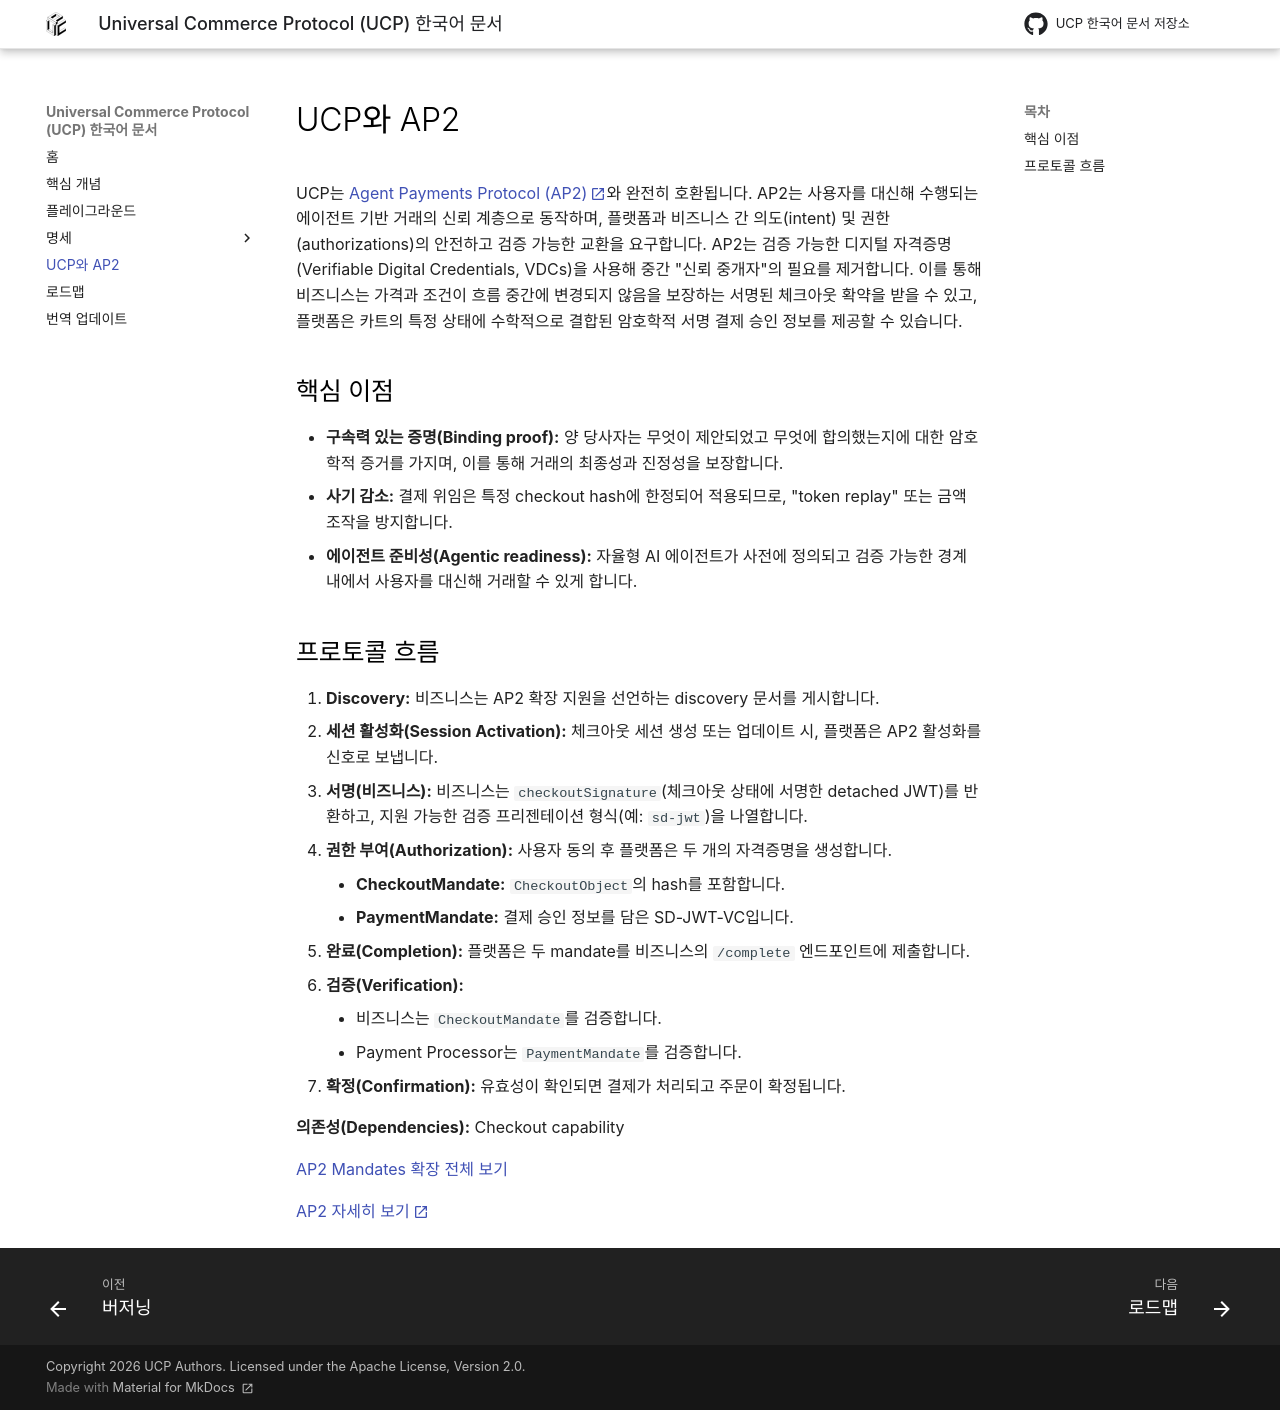

repository: JAICHANGPARK/ucp-docs-ko · page: documentation/ucp-and-ap2/index.html · generator: mkdocs

<!--
   Copyright 2026 UCP Authors

   Licensed under the Apache License, Version 2.0 (the "License");
   you may not use this file except in compliance with the License.
   You may obtain a copy of the License at

       http://www.apache.org/licenses/LICENSE-2.0

   Unless required by applicable law or agreed to in writing, software
   distributed under the License is distributed on an "AS IS" BASIS,
   WITHOUT WARRANTIES OR CONDITIONS OF ANY KIND, either express or implied.
   See the License for the specific language governing permissions and
   limitations under the License.
-->

# UCP와 AP2

UCP는
[Agent Payments Protocol (AP2)](https://ap2-protocol.org/){ target="_blank" }와
완전히 호환됩니다.
AP2는 사용자를 대신해 수행되는 에이전트 기반 거래의 신뢰 계층으로 동작하며,
플랫폼과 비즈니스 간 의도(intent) 및 권한(authorizations)의
안전하고 검증 가능한 교환을 요구합니다.
AP2는 검증 가능한 디지털 자격증명(Verifiable Digital Credentials, VDCs)을 사용해
중간 "신뢰 중개자"의 필요를 제거합니다.
이를 통해 비즈니스는 가격과 조건이 흐름 중간에 변경되지 않음을 보장하는
서명된 체크아웃 확약을 받을 수 있고,
플랫폼은 카트의 특정 상태에 수학적으로 결합된
암호학적 서명 결제 승인 정보를 제공할 수 있습니다.

## 핵심 이점

* **구속력 있는 증명(Binding proof):** 양 당사자는
    무엇이 제안되었고 무엇에 합의했는지에 대한 암호학적 증거를 가지며,
    이를 통해 거래의 최종성과 진정성을 보장합니다.
* **사기 감소:** 결제 위임은 특정 checkout hash에 한정되어 적용되므로,
    "token replay" 또는 금액 조작을 방지합니다.
* **에이전트 준비성(Agentic readiness):** 자율형 AI 에이전트가
    사전에 정의되고 검증 가능한 경계 내에서 사용자를 대신해 거래할 수 있게 합니다.

## 프로토콜 흐름

1. **Discovery:** 비즈니스는 AP2 확장 지원을 선언하는 discovery 문서를 게시합니다.
2. **세션 활성화(Session Activation):** 체크아웃 세션 생성 또는 업데이트 시,
    플랫폼은 AP2 활성화를 신호로 보냅니다.
3. **서명(비즈니스):** 비즈니스는 `checkoutSignature`(체크아웃 상태에 서명한 detached JWT)를
    반환하고, 지원 가능한 검증 프리젠테이션 형식(예: `sd-jwt`)을 나열합니다.
4. **권한 부여(Authorization):** 사용자 동의 후 플랫폼은 두 개의
    자격증명을 생성합니다.
    * **CheckoutMandate:** `CheckoutObject`의 hash를 포함합니다.
    * **PaymentMandate:** 결제 승인 정보를 담은 SD-JWT-VC입니다.
5. **완료(Completion):** 플랫폼은 두 mandate를 비즈니스의
    `/complete` 엔드포인트에 제출합니다.
6. **검증(Verification):**
    * 비즈니스는 `CheckoutMandate`를 검증합니다.
    * Payment Processor는 `PaymentMandate`를 검증합니다.
7. **확정(Confirmation):** 유효성이 확인되면 결제가 처리되고 주문이 확정됩니다.

**의존성(Dependencies):** Checkout capability

[AP2 Mandates 확장 전체 보기](../specification/ap2-mandates.md)

[AP2 자세히 보기](https://ap2-protocol.org){target="_blank"}
